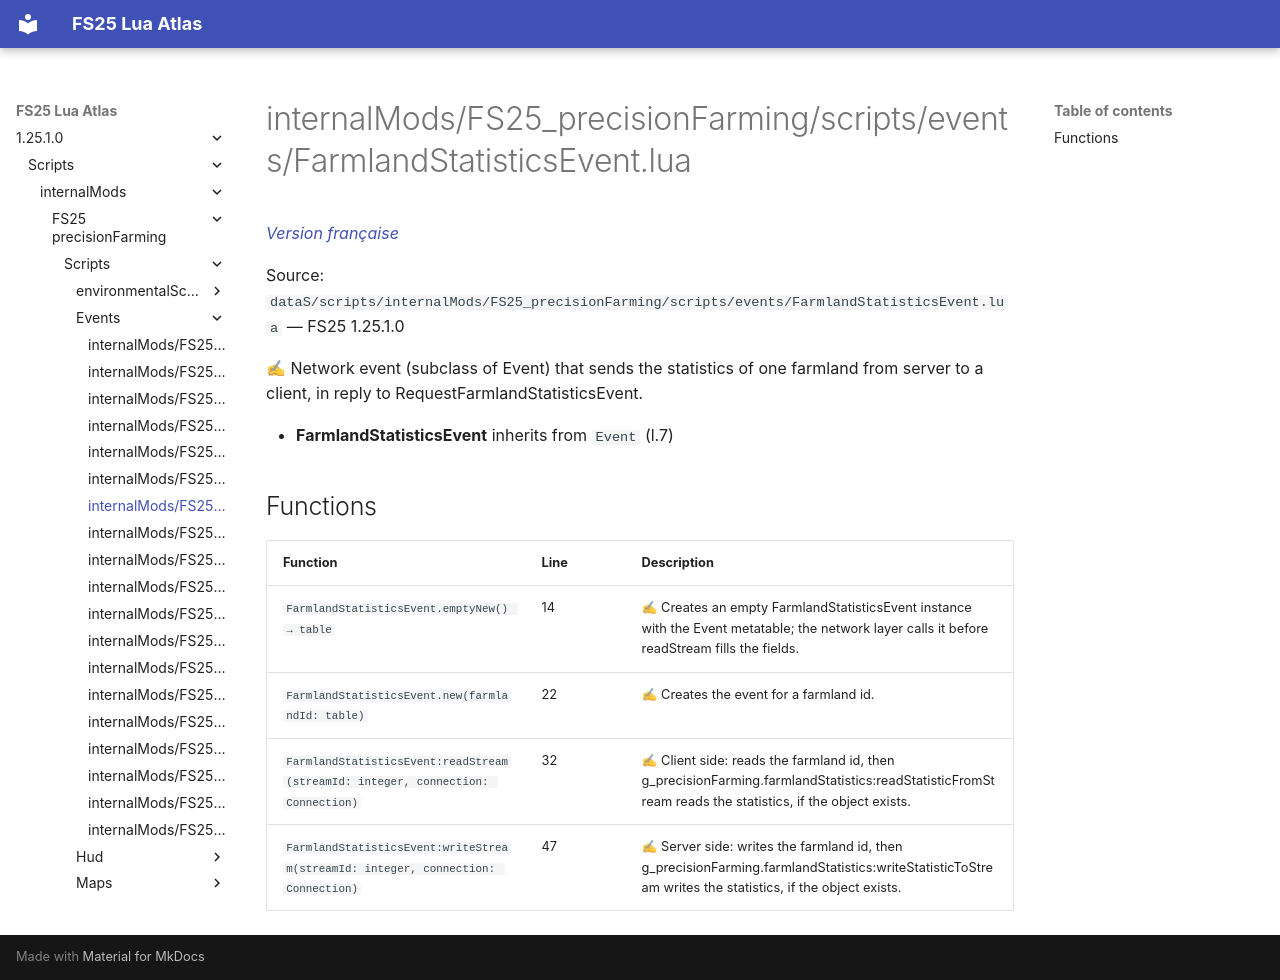

repository: Tim0219800/fs25-lua-atlas · page: 1.25.1.0/scripts/internalMods/FS25_precisionFarming/scripts/events/FarmlandStatisticsEvent.html · generator: mkdocs

# internalMods/FS25_precisionFarming/scripts/events/FarmlandStatisticsEvent.lua

*[Version française](../../../../../fr/scripts/internalMods/FS25_precisionFarming/scripts/events/FarmlandStatisticsEvent.md)*

Source: `dataS/scripts/internalMods/FS25_precisionFarming/scripts/events/FarmlandStatisticsEvent.lua` — FS25 1.25.1.0

✍ Network event (subclass of Event) that sends the statistics of one farmland from server to a client, in reply to RequestFarmlandStatisticsEvent.

- **FarmlandStatisticsEvent** inherits from `Event` (l.7)

## Functions

| Function | Line | Description |
|---|---|---|
| `FarmlandStatisticsEvent.emptyNew() → table` | 14 | ✍ Creates an empty FarmlandStatisticsEvent instance with the Event metatable; the network layer calls it before readStream fills the fields. |
| `FarmlandStatisticsEvent.new(farmlandId: table)` | 22 | ✍ Creates the event for a farmland id. |
| `FarmlandStatisticsEvent:readStream(streamId: integer, connection: Connection)` | 32 | ✍ Client side: reads the farmland id, then g_precisionFarming.farmlandStatistics:readStatisticFromStream reads the statistics, if the object exists. |
| `FarmlandStatisticsEvent:writeStream(streamId: integer, connection: Connection)` | 47 | ✍ Server side: writes the farmland id, then g_precisionFarming.farmlandStatistics:writeStatisticToStream writes the statistics, if the object exists. |
